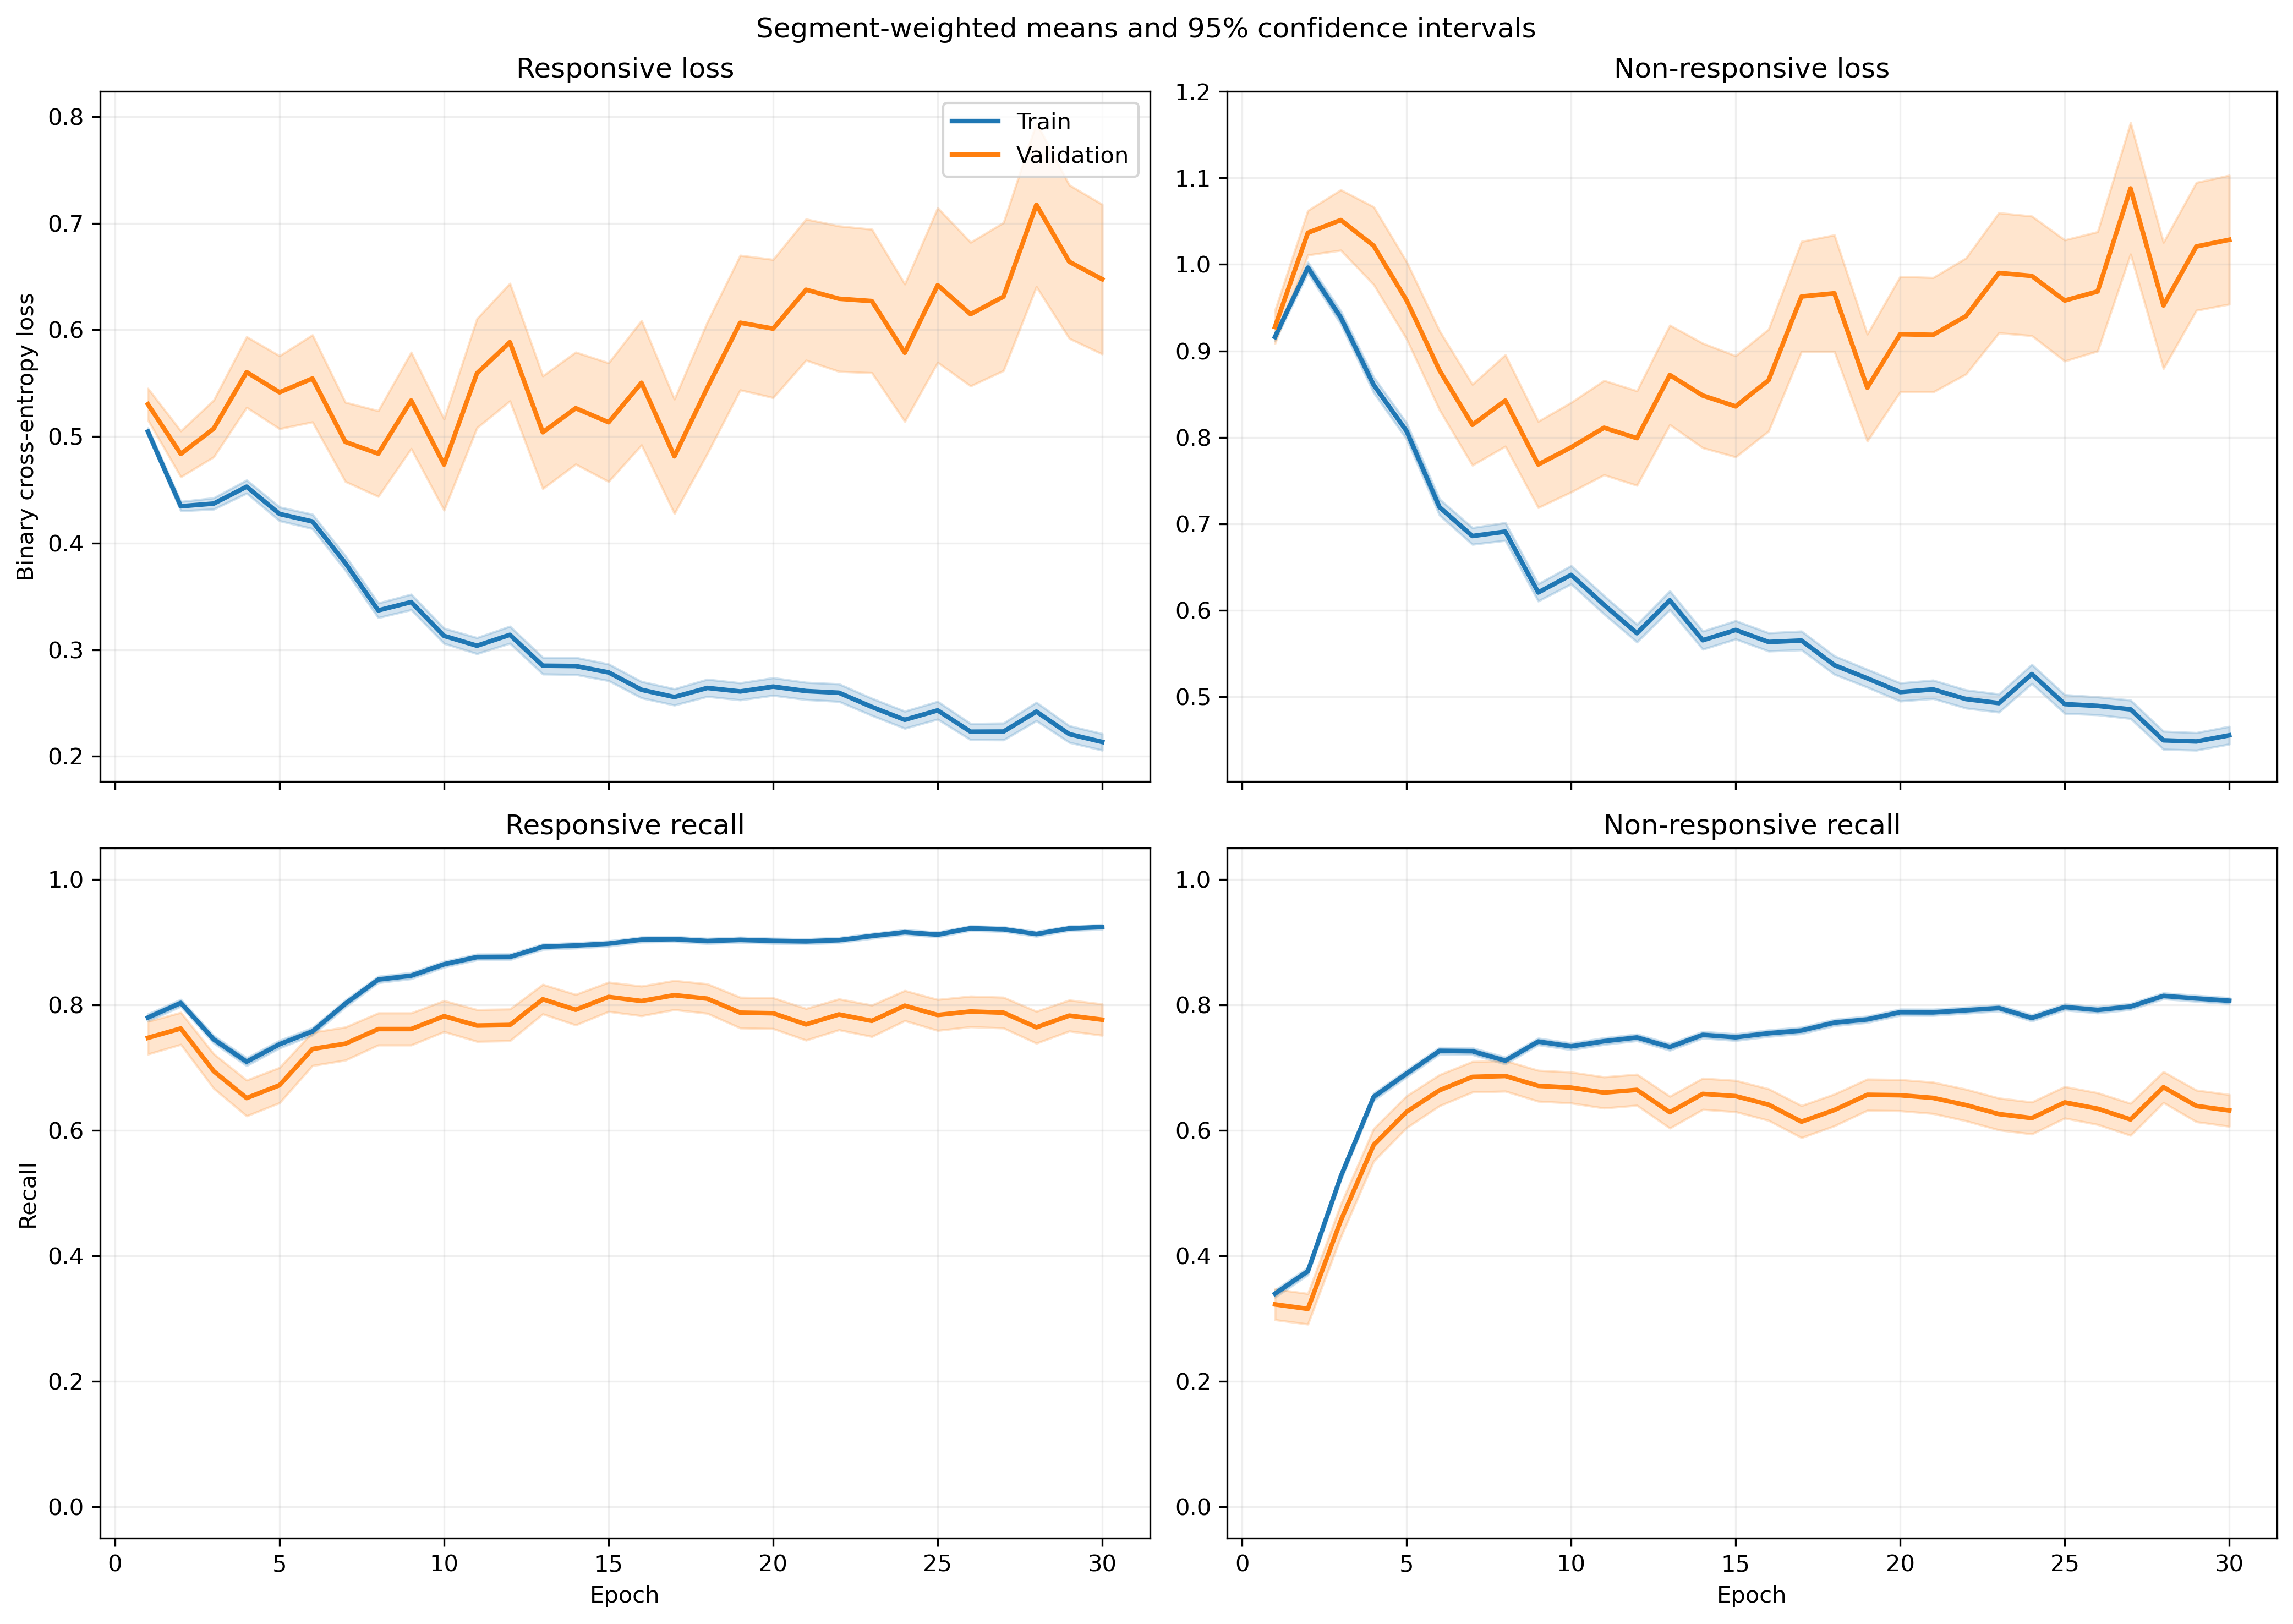

The file beside this chart, header and first rows:
fold, epoch, split, r_loss, r_loss_count, r_loss_sum, r_loss_sum_sq, r_recall, r_recall_count, r_recall_sum, r_recall_sum_sq, nr_loss, nr_loss_count, nr_loss_sum, nr_loss_sum_sq, nr_recall, nr_recall_count, nr_recall_sum, nr_recall_sum_sq
1, 1, train, 0.5189, 1063, 551.5, 351.2, 0.7611, 1063, 809.0, 809.0, 0.891, 1401, 1248, 1287, 0.3626, 1401, 508.0, 508.0
1, 1, validation, 0.4402, 10, 4.402, 2.349, 0.9, 10, 9.0, 9.0, , 0, 0.0, 0.0, , 0, 0.0, 0.0
1, 2, train, 0.4501, 1063, 478.4, 341, 0.7752, 1063, 824.0, 824.0, 0.948, 1401, 1328, 1651, 0.449, 1401, 629.0, 629.0
1, 2, validation, 0.4145, 10, 4.145, 2.585, 0.8, 10, 8.0, 8.0, , 0, 0.0, 0.0, , 0, 0.0, 0.0
1, 3, train, 0.4666, 1063, 496, 440.6, 0.6952, 1063, 739.0, 739.0, 0.868, 1401, 1216, 1764, 0.6453, 1401, 904.0, 904.0
1, 3, validation, 0.594, 10, 5.94, 5.108, 0.5, 10, 5.0, 5.0, , 0, 0.0, 0.0, , 0, 0.0, 0.0
1, 4, train, 0.4367, 1063, 464.2, 416.6, 0.7215, 1063, 767.0, 767.0, 0.8407, 1401, 1178, 1725, 0.666, 1401, 933.0, 933.0
1, 4, validation, 0.612, 10, 6.12, 5.366, 0.6, 10, 6.0, 6.0, , 0, 0.0, 0.0, , 0, 0.0, 0.0
1, 5, train, 0.5061, 1063, 538, 557.3, 0.6745, 1063, 717.0, 717.0, 0.6582, 1401, 922.2, 1273, 0.7702, 1401, 1079, 1079
1, 5, validation, 0.8441, 10, 8.441, 9.569, 0.3, 10, 3.0, 3.0, , 0, 0.0, 0.0, , 0, 0.0, 0.0
1, 6, train, 0.5304, 1063, 563.8, 593.2, 0.6632, 1063, 705.0, 705.0, 0.556, 1401, 778.9, 928.7, 0.8051, 1401, 1128, 1128
1, 6, validation, 0.9022, 10, 9.022, 11.13, 0.3, 10, 3.0, 3.0, , 0, 0.0, 0.0, , 0, 0.0, 0.0
1, 7, train, 0.4874, 1063, 518.1, 605.9, 0.7084, 1063, 753.0, 753.0, 0.5443, 1401, 762.5, 1150, 0.8101, 1401, 1135, 1135
1, 7, validation, 1.02, 10, 10.2, 15.26, 0.4, 10, 4.0, 4.0, , 0, 0.0, 0.0, , 0, 0.0, 0.0
1, 8, train, 0.3631, 1063, 385.9, 372, 0.8222, 1063, 874.0, 874.0, 0.6036, 1401, 845.7, 1225, 0.7309, 1401, 1024, 1024
1, 8, validation, 0.6234, 10, 6.234, 6.765, 0.5, 10, 5.0, 5.0, , 0, 0.0, 0.0, , 0, 0.0, 0.0
1, 9, train, 0.4024, 1063, 427.7, 549.3, 0.8175, 1063, 869.0, 869.0, 0.5406, 1401, 757.4, 1173, 0.7623, 1401, 1068, 1068
1, 9, validation, 0.7954, 10, 7.954, 11.23, 0.5, 10, 5.0, 5.0, , 0, 0.0, 0.0, , 0, 0.0, 0.0
1, 10, train, 0.3434, 1063, 365, 501.9, 0.8335, 1063, 886.0, 886.0, 0.6965, 1401, 975.8, 2044, 0.7273, 1401, 1019, 1019
1, 10, validation, 0.5851, 10, 5.851, 7.513, 0.6, 10, 6.0, 6.0, , 0, 0.0, 0.0, , 0, 0.0, 0.0
1, 11, train, 0.4073, 1063, 433, 573.6, 0.8213, 1063, 873.0, 873.0, 0.4979, 1401, 697.5, 1096, 0.7916, 1401, 1109, 1109
1, 11, validation, 0.7728, 10, 7.728, 10.53, 0.5, 10, 5.0, 5.0, , 0, 0.0, 0.0, , 0, 0.0, 0.0
1, 12, train, 0.3889, 1063, 413.4, 631.1, 0.8448, 1063, 898.0, 898.0, 0.5359, 1401, 750.8, 1303, 0.7716, 1401, 1081, 1081
1, 12, validation, 0.6239, 10, 6.239, 8.646, 0.7, 10, 7.0, 7.0, , 0, 0.0, 0.0, , 0, 0.0, 0.0
1, 13, train, 0.3032, 1063, 322.3, 458, 0.8796, 1063, 935.0, 935.0, 0.6216, 1401, 870.9, 1685, 0.7323, 1401, 1026, 1026
1, 13, validation, 0.7029, 10, 7.029, 8.276, 0.5, 10, 5.0, 5.0, , 0, 0.0, 0.0, , 0, 0.0, 0.0
1, 14, train, 0.312, 1063, 331.6, 514.5, 0.8815, 1063, 937.0, 937.0, 0.5736, 1401, 803.6, 1564, 0.7595, 1401, 1064, 1064
1, 14, validation, 0.5532, 10, 5.532, 6.278, 0.7, 10, 7.0, 7.0, , 0, 0.0, 0.0, , 0, 0.0, 0.0
1, 15, train, 0.3274, 1063, 348.1, 540.1, 0.8749, 1063, 930.0, 930.0, 0.5043, 1401, 706.5, 1282, 0.7787, 1401, 1091, 1091
1, 15, validation, 0.4949, 10, 4.949, 5.427, 0.7, 10, 7.0, 7.0, , 0, 0.0, 0.0, , 0, 0.0, 0.0
1, 16, train, 0.2158, 1063, 229.4, 266.8, 0.9172, 1063, 975.0, 975.0, 0.6852, 1401, 960, 1816, 0.7052, 1401, 988.0, 988.0
1, 16, validation, 0.3642, 10, 3.642, 2.789, 0.8, 10, 8.0, 8.0, , 0, 0.0, 0.0, , 0, 0.0, 0.0
1, 17, train, 0.3215, 1063, 341.7, 458.4, 0.8721, 1063, 927.0, 927.0, 0.4683, 1401, 656, 1186, 0.8108, 1401, 1136, 1136
1, 17, validation, 0.6323, 10, 6.323, 8.67, 0.7, 10, 7.0, 7.0, , 0, 0.0, 0.0, , 0, 0.0, 0.0
1, 18, train, 0.2331, 1063, 247.8, 318.9, 0.9135, 1063, 971.0, 971.0, 0.5755, 1401, 806.3, 1417, 0.7395, 1401, 1036, 1036
1, 18, validation, 0.3432, 10, 3.432, 2.33, 0.9, 10, 9.0, 9.0, , 0, 0.0, 0.0, , 0, 0.0, 0.0
1, 19, train, 0.2438, 1063, 259.2, 374, 0.9087, 1063, 966.0, 966.0, 0.5478, 1401, 767.4, 1533, 0.7773, 1401, 1089, 1089
1, 19, validation, 0.481, 10, 4.81, 5.008, 0.7, 10, 7.0, 7.0, , 0, 0.0, 0.0, , 0, 0.0, 0.0
1, 20, train, 0.2176, 1063, 231.3, 279.6, 0.9182, 1063, 976.0, 976.0, 0.5731, 1401, 802.9, 1475, 0.7466, 1401, 1046, 1046
1, 20, validation, 0.3329, 10, 3.329, 2.334, 0.8, 10, 8.0, 8.0, , 0, 0.0, 0.0, , 0, 0.0, 0.0
1, 21, train, 0.2608, 1063, 277.2, 358.1, 0.8956, 1063, 952.0, 952.0, 0.5195, 1401, 727.9, 1345, 0.783, 1401, 1097, 1097
1, 21, validation, 0.4106, 10, 4.106, 3.439, 0.7, 10, 7.0, 7.0, , 0, 0.0, 0.0, , 0, 0.0, 0.0
1, 22, train, 0.2659, 1063, 282.7, 415.6, 0.8965, 1063, 953.0, 953.0, 0.4796, 1401, 671.9, 1268, 0.808, 1401, 1132, 1132
1, 22, validation, 0.53, 10, 5.3, 6.544, 0.7, 10, 7.0, 7.0, , 0, 0.0, 0.0, , 0, 0.0, 0.0
1, 23, train, 0.3258, 1063, 346.4, 585.8, 0.8749, 1063, 930.0, 930.0, 0.4118, 1401, 576.9, 1103, 0.828, 1401, 1160, 1160
1, 23, validation, 0.6527, 10, 6.527, 9.251, 0.6, 10, 6.0, 6.0, , 0, 0.0, 0.0, , 0, 0.0, 0.0
1, 24, train, 0.2786, 1063, 296.1, 399.8, 0.8928, 1063, 949.0, 949.0, 0.3999, 1401, 560.3, 887.3, 0.8251, 1401, 1156, 1156
1, 24, validation, 0.4946, 10, 4.946, 5.602, 0.7, 10, 7.0, 7.0, , 0, 0.0, 0.0, , 0, 0.0, 0.0
1, 25, train, 0.2345, 1063, 249.3, 353.3, 0.905, 1063, 962.0, 962.0, 0.4873, 1401, 682.6, 1366, 0.8023, 1401, 1124, 1124
1, 25, validation, 0.411, 10, 4.11, 4.455, 0.7, 10, 7.0, 7.0, , 0, 0.0, 0.0, , 0, 0.0, 0.0
1, 26, train, 0.1853, 1063, 196.9, 216.1, 0.936, 1063, 995.0, 995.0, 0.5052, 1401, 707.8, 1229, 0.778, 1401, 1090, 1090
1, 26, validation, 0.2948, 10, 2.948, 2.032, 0.8, 10, 8.0, 8.0, , 0, 0.0, 0.0, , 0, 0.0, 0.0
1, 27, train, 0.293, 1063, 311.5, 441.9, 0.8918, 1063, 948.0, 948.0, 0.3352, 1401, 469.6, 699.3, 0.8465, 1401, 1186, 1186
1, 27, validation, 0.4834, 10, 4.834, 5.172, 0.8, 10, 8.0, 8.0, , 0, 0.0, 0.0, , 0, 0.0, 0.0
1, 28, train, 0.2668, 1063, 283.6, 426.8, 0.904, 1063, 961.0, 961.0, 0.3641, 1401, 510.1, 841.9, 0.838, 1401, 1174, 1174
1, 28, validation, 0.534, 10, 5.34, 6.903, 0.7, 10, 7.0, 7.0, , 0, 0.0, 0.0, , 0, 0.0, 0.0
1, 29, train, 0.174, 1063, 185, 264.8, 0.9341, 1063, 993.0, 993.0, 0.5254, 1401, 736.1, 1557, 0.7809, 1401, 1094, 1094
1, 29, validation, 0.3535, 10, 3.535, 4.371, 0.8, 10, 8.0, 8.0, , 0, 0.0, 0.0, , 0, 0.0, 0.0
1, 30, train, 0.1809, 1063, 192.3, 292.1, 0.937, 1063, 996.0, 996.0, 0.4672, 1401, 654.6, 1361, 0.8009, 1401, 1122, 1122
1, 30, validation, 0.3097, 10, 3.097, 3.36, 0.8, 10, 8.0, 8.0, , 0, 0.0, 0.0, , 0, 0.0, 0.0
... 1,140 more rows
